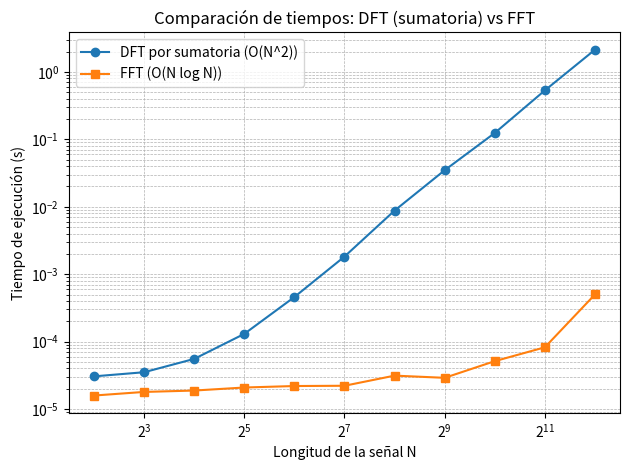
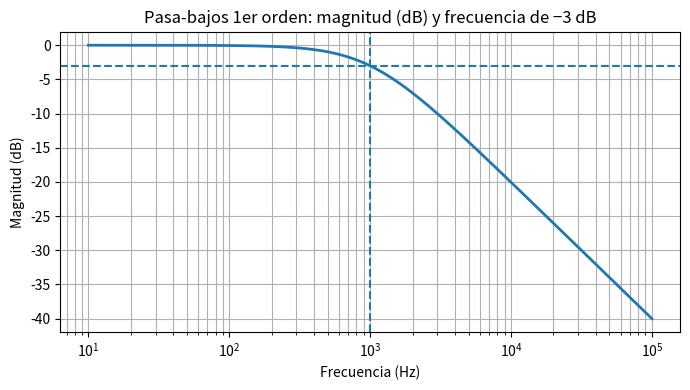

Write Python code to recreate these figures, in order.
# Comparación de tiempos: DFT por sumatoria (O(N^2)) vs FFT (O(N log N))
import numpy as np
import time
import pandas as pd
import matplotlib.pyplot as plt

# Reproducibilidad
rng = np.random.default_rng(12345)

# Longitudes solicitadas
Ns = [4, 8, 16, 32, 64, 128, 256, 512, 1024, 2048, 4096]

# Número de repeticiones para promediar (más repeticiones en N pequeños, menos en N grandes)
def reps_for_N(N):
    if N <= 128:
        return 7
    elif N <= 512:
        return 5
    elif N <= 2048:
        return 3
    else:
        return 2  # 4096 puede ser más costoso
# DFT por sumatoria usando multiplicación matricial (O(N^2))
# Usamos float32/complex64 para reducir memoria y evitar fallas con N grandes.
def dft_sum(x):
    N = x.shape[0]
    n = np.arange(N, dtype=np.float32)
    k = n.reshape(-1, 1)
    W = np.exp(-2j * np.pi * (k @ n.reshape(1, -1)) / np.float32(N)).astype(np.complex64)
    return (W @ x.astype(np.complex64))

# FFT usando NumPy (O(N log N))
def fft_np(x):
    return np.fft.fft(x)

# Medición robusta (mediana del tiempo de varias repeticiones)
def median_time(func, x, reps):
    times = []
    for _ in range(reps):
        t0 = time.perf_counter()
        _ = func(x)
        t1 = time.perf_counter()
        times.append(t1 - t0)
    return float(np.median(times))

# Ejecutar mediciones
rows = []
for N in Ns:
    reps = reps_for_N(N)
    x = rng.standard_normal(N, dtype=np.float64)  # misma señal para ambos métodos

    t_fft = median_time(fft_np, x, reps)

    try:
        t_dft = median_time(dft_sum, x, reps)
    except Exception as e:
        # Si no alcanza memoria para la DFT matricial, lo registramos como NaN
        t_dft = np.nan

    rows.append({"N": N, "Tiempo_DFT_sum (s)": t_dft, "Tiempo_FFT (s)": t_fft})

df = pd.DataFrame(rows)
print(df)
# Guardar CSV (opcional)
df.to_csv("tiempos_dft_vs_fft.csv", index=False)

# Gráfica comparativa (log–log)
plt.figure()
plt.plot(df["N"], df["Tiempo_DFT_sum (s)"], marker="o", label="DFT por sumatoria (O(N^2))")
plt.plot(df["N"], df["Tiempo_FFT (s)"], marker="s", label="FFT (O(N log N))")
plt.xscale("log", base=2)
plt.yscale("log")
plt.xlabel("Longitud de la señal N")
plt.ylabel("Tiempo de ejecución (s)")
plt.title("Comparación de tiempos: DFT (sumatoria) vs FFT")
plt.legend()
plt.grid(True, which="both", linestyle="--", linewidth=0.5)
plt.tight_layout()
plt.show()

#Gráfica ilustrativa de −3 dB en un pasa-bajos de 1er orden

import numpy as np
import matplotlib.pyplot as plt

fc = 1000.0  # Hz
f = np.logspace(1, 5, 1000)  # 10 Hz a 100 kHz

H = 1.0 / np.sqrt(1.0 + (f/fc)**2)
HdB = 20*np.log10(H)

plt.figure(figsize=(7,4))
plt.semilogx(f, HdB, linewidth=2)
plt.axhline(-3, linestyle='--')
plt.axvline(fc, linestyle='--')
plt.title('Pasa-bajos 1er orden: magnitud (dB) y frecuencia de −3 dB')
plt.xlabel('Frecuencia (Hz)')
plt.ylabel('Magnitud (dB)')
plt.grid(True, which='both')
plt.tight_layout()

plt.show()
